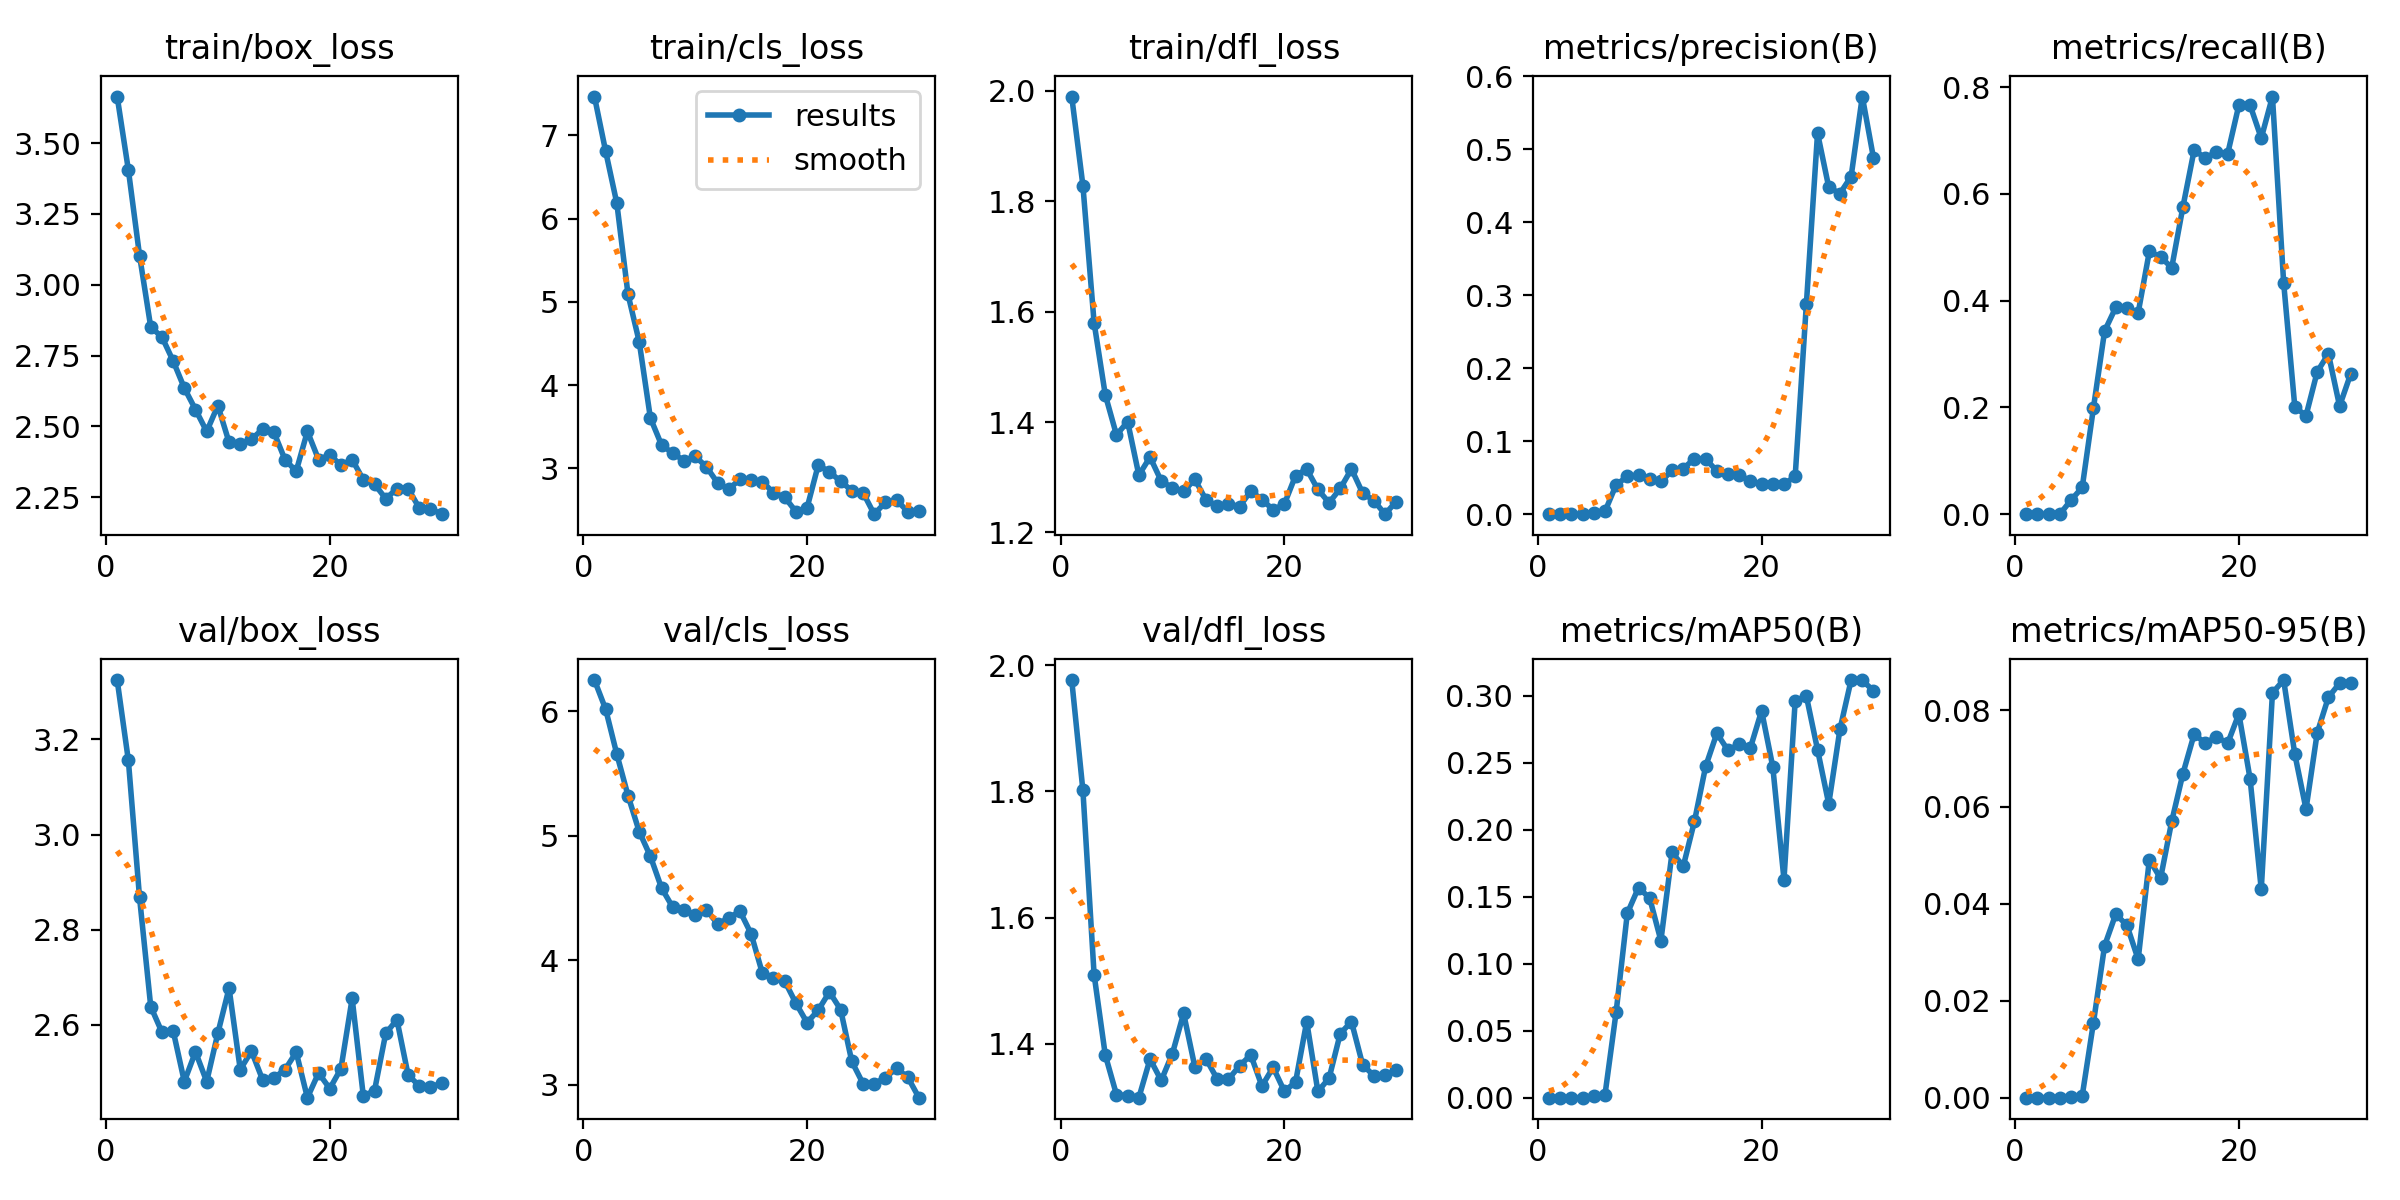

The table this chart was drawn from, first rows:
epoch, time, train/box_loss, train/cls_loss, train/dfl_loss, metrics/precision(B), metrics/recall(B), metrics/mAP50(B), metrics/mAP50-95(B), val/box_loss, val/cls_loss, val/dfl_loss, lr/pg0, lr/pg1, lr/pg2
1, 89.25, 3.665, 7.467, 1.99, 0, 0, 0, 0, 3.325, 6.252, 1.976, 2.856e-05, 2.856e-05, 2.856e-05
2, 174.9, 3.406, 6.81, 1.828, 0, 0, 0, 0, 3.156, 6.018, 1.801, 6.21394e-05, 6.21394e-05, 6.21394e-05
3, 265.6, 3.103, 6.185, 1.58, 0, 0, 0, 0, 2.868, 5.656, 1.51, 9.33626e-05, 9.33626e-05, 9.33626e-05
4, 353, 2.851, 5.09, 1.449, 0, 0, 0, 0, 2.639, 5.323, 1.382, 0.0001222, 0.0001222, 0.0001222
5, 441.5, 2.816, 4.522, 1.377, 0.00183, 0.02629, 0.00094, 0.00022, 2.585, 5.034, 1.319, 0.0001487, 0.0001487, 0.0001487
6, 530.9, 2.731, 3.605, 1.401, 0.00372, 0.05006, 0.00193, 0.00038, 2.588, 4.835, 1.318, 0.0001729, 0.0001729, 0.0001729
7, 622.1, 2.636, 3.28, 1.304, 0.04022, 0.1986, 0.06391, 0.01543, 2.481, 4.579, 1.315, 0.0001947, 0.0001947, 0.0001947
8, 714.2, 2.56, 3.184, 1.336, 0.05171, 0.343, 0.1377, 0.03137, 2.543, 4.425, 1.376, 0.0002141, 0.0002141, 0.0002141
9, 804.9, 2.482, 3.093, 1.293, 0.05337, 0.3875, 0.1568, 0.0379, 2.481, 4.402, 1.342, 0.0002312, 0.0002312, 0.0002312
10, 886.5, 2.574, 3.145, 1.281, 0.04858, 0.3854, 0.1489, 0.03555, 2.583, 4.365, 1.385, 0.000246, 0.000246, 0.000246
11, 964.1, 2.444, 3.02, 1.274, 0.04488, 0.3772, 0.1172, 0.02854, 2.677, 4.407, 1.448, 0.0002583, 0.0002583, 0.0002583
12, 1040, 2.439, 2.827, 1.296, 0.05995, 0.4921, 0.183, 0.04913, 2.506, 4.291, 1.364, 0.0002683, 0.0002683, 0.0002683
13, 1126, 2.455, 2.749, 1.259, 0.0625, 0.4816, 0.1727, 0.04527, 2.545, 4.338, 1.376, 0.000276, 0.000276, 0.000276
14, 1214, 2.49, 2.87, 1.248, 0.07617, 0.4619, 0.2064, 0.05705, 2.485, 4.394, 1.344, 0.0002813, 0.0002813, 0.0002813
15, 1297, 2.48, 2.863, 1.252, 0.0758, 0.5756, 0.2473, 0.06688, 2.489, 4.212, 1.344, 0.0002843, 0.0002843, 0.0002843
16, 1379, 2.382, 2.84, 1.247, 0.05918, 0.6817, 0.272, 0.07499, 2.506, 3.897, 1.365, 0.0002849, 0.0002849, 0.0002849
17, 1461, 2.342, 2.709, 1.275, 0.05459, 0.6673, 0.2592, 0.0732, 2.543, 3.86, 1.382, 0.0002831, 0.0002831, 0.0002831
18, 1544, 2.483, 2.655, 1.26, 0.05374, 0.6785, 0.264, 0.07448, 2.447, 3.832, 1.333, 0.000279, 0.000279, 0.000279
19, 1625, 2.383, 2.482, 1.241, 0.04547, 0.6753, 0.2612, 0.07315, 2.499, 3.654, 1.363, 0.0002725, 0.0002725, 0.0002725
20, 1702, 2.399, 2.525, 1.251, 0.04153, 0.7663, 0.2888, 0.07922, 2.466, 3.498, 1.325, 0.0002637, 0.0002637, 0.0002637
21, 1775, 2.363, 3.04, 1.303, 0.04159, 0.7663, 0.2469, 0.06585, 2.508, 3.598, 1.339, 0.0002428, 0.0002428, 0.0002428
22, 1845, 2.383, 2.958, 1.315, 0.04102, 0.7044, 0.1628, 0.04299, 2.656, 3.745, 1.435, 0.0002192, 0.0002192, 0.0002192
23, 1916, 2.312, 2.844, 1.278, 0.0518, 0.7823, 0.2961, 0.08354, 2.45, 3.602, 1.324, 0.0001956, 0.0001956, 0.0001956
24, 1988, 2.296, 2.733, 1.254, 0.2878, 0.4339, 0.2998, 0.0862, 2.462, 3.185, 1.345, 0.0001721, 0.0001721, 0.0001721
25, 2076, 2.245, 2.71, 1.28, 0.5223, 0.2007, 0.2598, 0.07089, 2.582, 3.008, 1.416, 0.0001485, 0.0001485, 0.0001485
26, 2151, 2.28, 2.45, 1.315, 0.4483, 0.1845, 0.2193, 0.05957, 2.611, 3.006, 1.435, 0.000125, 0.000125, 0.000125
27, 2226, 2.28, 2.591, 1.271, 0.4395, 0.2666, 0.2749, 0.07529, 2.495, 3.056, 1.367, 0.0001014, 0.0001014, 0.0001014
28, 2301, 2.212, 2.619, 1.258, 0.4629, 0.3005, 0.3118, 0.08265, 2.472, 3.13, 1.349, 7.7826e-05, 7.7826e-05, 7.7826e-05
29, 2378, 2.209, 2.481, 1.233, 0.5725, 0.2025, 0.3114, 0.08554, 2.47, 3.059, 1.35, 5.4264e-05, 5.4264e-05, 5.4264e-05
30, 2453, 2.19, 2.488, 1.256, 0.4882, 0.2631, 0.3038, 0.08554, 2.477, 2.894, 1.358, 3.0702e-05, 3.0702e-05, 3.0702e-05
